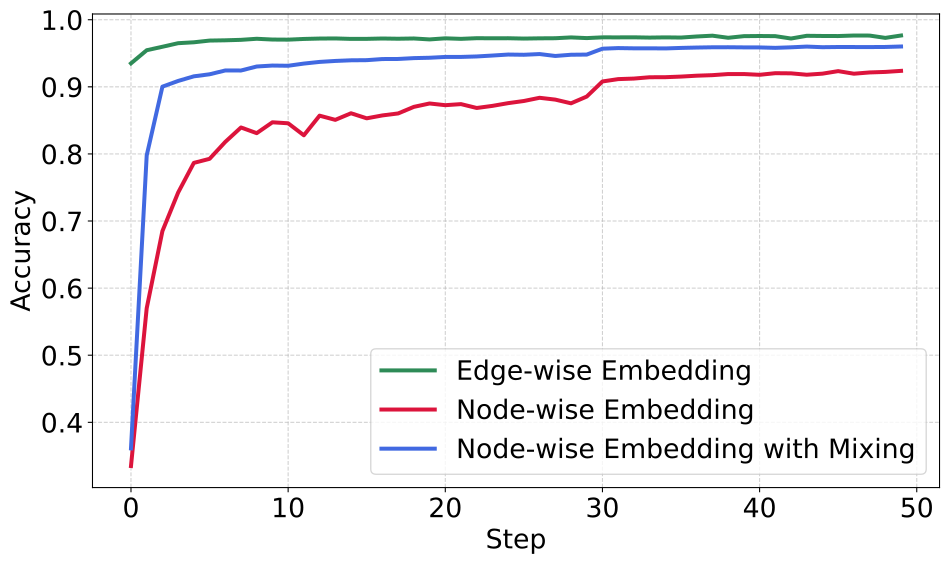

Values plotted in this chart, from the file beside it:
Step, Edge-wise Embedding, Node-wise Embedding, Node-wise Embedding with Mixing
0, 0.935, 0.3348, 0.3612
1, 0.9546, 0.57, 0.7977
2, 0.9597, 0.685, 0.9002
3, 0.965, 0.7424, 0.9088
4, 0.9664, 0.7867, 0.9157
5, 0.9689, 0.7927, 0.9187
6, 0.9693, 0.8179, 0.9244
7, 0.97, 0.8394, 0.9243
8, 0.9716, 0.831, 0.9303
9, 0.9705, 0.8472, 0.9317
10, 0.9703, 0.8457, 0.9314
11, 0.9714, 0.8278, 0.9347
12, 0.9719, 0.857, 0.9371
13, 0.9721, 0.8508, 0.9386
14, 0.9714, 0.8606, 0.9395
15, 0.9715, 0.8531, 0.9397
16, 0.972, 0.8574, 0.9414
17, 0.9717, 0.8603, 0.9415
18, 0.9721, 0.8702, 0.9428
19, 0.9707, 0.8752, 0.9433
20, 0.9723, 0.8727, 0.9445
21, 0.9715, 0.8742, 0.9446
22, 0.9725, 0.8685, 0.9453
23, 0.9724, 0.8716, 0.9466
24, 0.9724, 0.8757, 0.9481
25, 0.9719, 0.8789, 0.9478
26, 0.9723, 0.8837, 0.9488
27, 0.9724, 0.881, 0.946
28, 0.9736, 0.8754, 0.9478
29, 0.9726, 0.8855, 0.9481
30, 0.9737, 0.908, 0.9568
31, 0.9737, 0.9115, 0.9578
32, 0.9738, 0.9123, 0.9574
33, 0.9734, 0.9143, 0.9574
34, 0.9737, 0.9144, 0.9572
35, 0.9734, 0.9153, 0.958
36, 0.975, 0.9166, 0.9586
37, 0.9762, 0.9174, 0.9589
38, 0.9731, 0.919, 0.959
39, 0.9755, 0.9191, 0.9588
40, 0.9757, 0.9179, 0.9587
41, 0.9755, 0.9203, 0.9581
42, 0.972, 0.9201, 0.9589
43, 0.9761, 0.918, 0.96
44, 0.9758, 0.9196, 0.9591
45, 0.9757, 0.9234, 0.9594
46, 0.9765, 0.9196, 0.9593
47, 0.9764, 0.9214, 0.9593
48, 0.973, 0.9222, 0.9594
49, 0.9765, 0.9238, 0.9601
